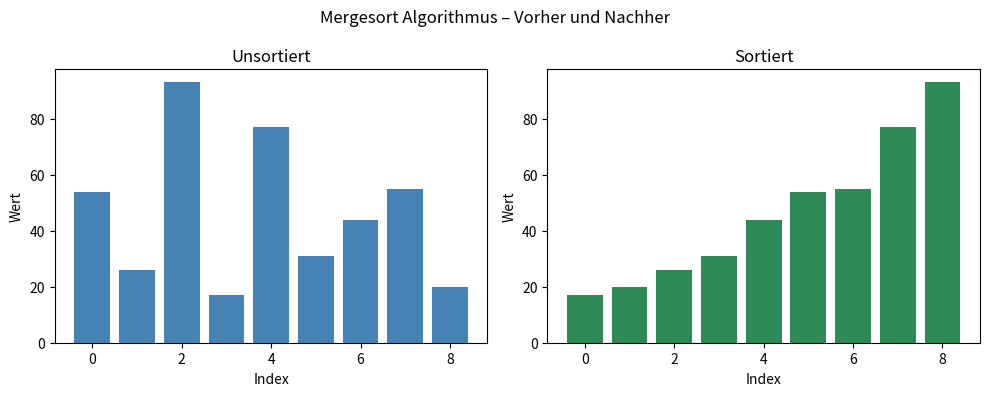

Reproduce this figure in Python.
import matplotlib.pyplot as plt


def ASSIGNMENT(new_list, i, old_list, j):
    new_list[i] = old_list[j]


def mergeSort(list_to_sort_by_merge):
    if (
        len(list_to_sort_by_merge) > 1
        and not len(list_to_sort_by_merge) < 1
        and len(list_to_sort_by_merge) != 0
    ):
        mid = len(list_to_sort_by_merge) // 2
        left = list_to_sort_by_merge[:mid]
        right = list_to_sort_by_merge[mid:]

        mergeSort(left)
        mergeSort(right)

        l = 0
        r = 0
        i = 0

        while l < len(left) and r < len(right):
            if left[l] <= right[r]:
                ASSIGNMENT(new_list=list_to_sort_by_merge, i=i, old_list=left, j=l)
                l += 1
            else:
                ASSIGNMENT(new_list=list_to_sort_by_merge, i=i, old_list=right, j=r)
                r += 1
            i += 1

        while l < len(left):
            list_to_sort_by_merge[i] = left[l]
            l += 1
            i += 1

        while r < len(right):
            list_to_sort_by_merge[i] = right[r]
            r += 1
            i += 1


my_list = [54, 26, 93, 17, 77, 31, 44, 55, 20]

fig, (ax1, ax2) = plt.subplots(1, 2, figsize=(10, 4))

ax1.bar(range(len(my_list)), my_list, color="steelblue")
ax1.set_title("Unsortiert")
ax1.set_xlabel("Index")
ax1.set_ylabel("Wert")

mergeSort(my_list)

ax2.bar(range(len(my_list)), my_list, color="seagreen")
ax2.set_title("Sortiert")
ax2.set_xlabel("Index")
ax2.set_ylabel("Wert")

plt.suptitle("Mergesort Algorithmus – Vorher und Nachher")
plt.tight_layout()
plt.show()
